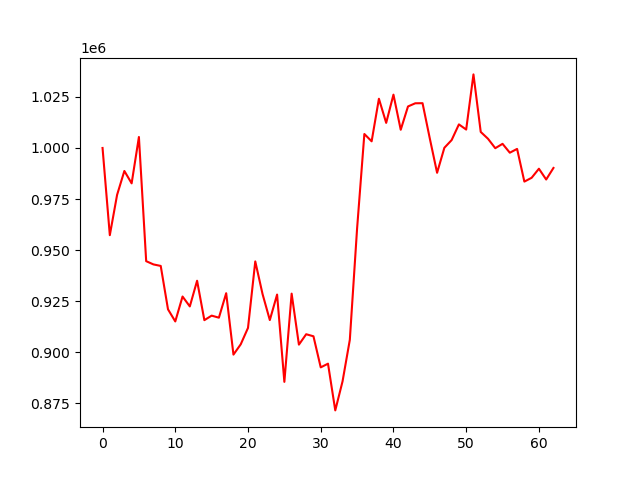

Values plotted in this chart, from the file beside it:
account_value, date, daily_return
1000000, 2023-04-28, 
957297, 2023-05-01, -0.0427
977040, 2023-05-02, 0.02062
988737, 2023-05-03, 0.01197
982674, 2023-05-04, -0.006133
1005378, 2023-05-05, 0.0231
944566, 2023-05-08, -0.06049
942978, 2023-05-09, -0.001682
942237, 2023-05-10, -0.0007857
920992, 2023-05-11, -0.02255
915051, 2023-05-12, -0.00645
927258, 2023-05-15, 0.01334
922410, 2023-05-16, -0.005228
934983, 2023-05-17, 0.01363
915681, 2023-05-18, -0.02064
917901, 2023-05-19, 0.002424
916894, 2023-05-22, -0.001097
928884, 2023-05-23, 0.01308
898806, 2023-05-24, -0.03238
903847, 2023-05-25, 0.005609
911892, 2023-05-26, 0.0089
944441, 2023-05-30, 0.03569
928474, 2023-05-31, -0.01691
915728, 2023-06-01, -0.01373
928223, 2023-06-02, 0.01365
885459, 2023-06-05, -0.04607
928671, 2023-06-06, 0.0488
903698, 2023-06-07, -0.02689
908789, 2023-06-08, 0.005634
907784, 2023-06-09, -0.001106
892559, 2023-06-12, -0.01677
894372, 2023-06-13, 0.002031
871490, 2023-06-14, -0.02558
885715, 2023-06-15, 0.01632
906039, 2023-06-16, 0.02295
960574, 2023-06-20, 0.06019
1006843, 2023-06-21, 0.04817
1003261, 2023-06-22, -0.003558
1024105, 2023-06-23, 0.02078
1012290, 2023-06-26, -0.01154
1026115, 2023-06-27, 0.01366
1008922, 2023-06-28, -0.01676
1020335, 2023-06-29, 0.01131
1021885, 2023-06-30, 0.001519
1021931, 2023-07-03, 4.5168153547159307e-05
1004619, 2023-07-05, -0.01694
987848, 2023-07-06, -0.01669
1000088, 2023-07-07, 0.01239
1003865, 2023-07-10, 0.003777
1011552, 2023-07-11, 0.007657
1009019, 2023-07-12, -0.002504
1036030, 2023-07-13, 0.02677
1007859, 2023-07-14, -0.02719
1004509, 2023-07-17, -0.003323
999889, 2023-07-18, -0.004599
1002031, 2023-07-19, 0.002142
997684, 2023-07-20, -0.004338
999547, 2023-07-21, 0.001868
983532, 2023-07-24, -0.01602
985403, 2023-07-25, 0.001902
... 3 more rows
